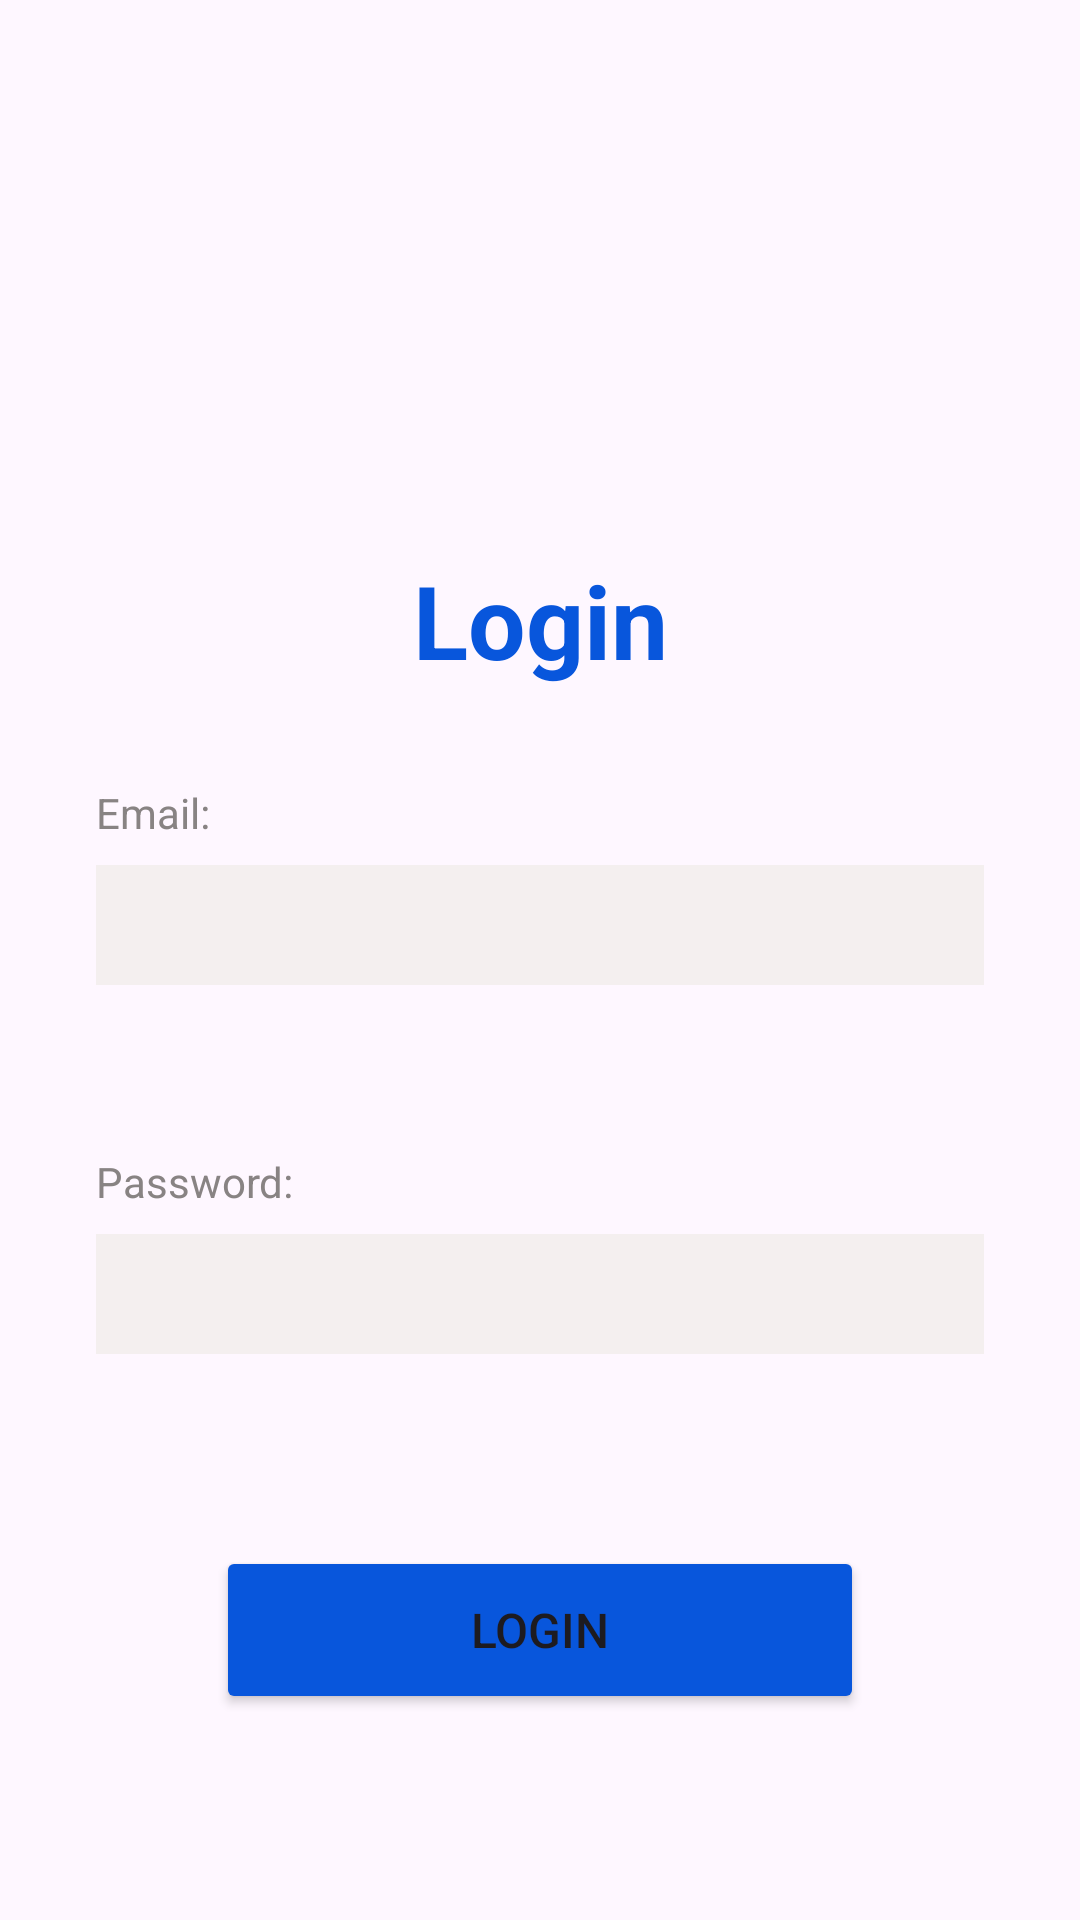

Here is an Android app screen rendered from its layout file. Give the layout XML and the strings, colors and styles it references.
<!-- AndroidManifest.xml: application theme Theme.Ortalamaapp -->
<!-- res/layout/activity_main.xml -->
<?xml version="1.0" encoding="utf-8"?>
<androidx.constraintlayout.widget.ConstraintLayout xmlns:android="http://schemas.android.com/apk/res/android"
    xmlns:app="http://schemas.android.com/apk/res-auto"
    xmlns:tools="http://schemas.android.com/tools"
    android:id="@+id/main"
    android:layout_width="match_parent"
    android:layout_height="match_parent"
    tools:context=".MainActivity">

    <TextView
        android:id="@+id/loginText"
        android:layout_width="0dp"
        android:layout_height="wrap_content"
        android:layout_marginStart="100dp"
        android:layout_marginTop="32dp"
        android:layout_marginEnd="100dp"
        android:text="Login"
        android:textAlignment="center"
        android:textColor="#0856DC"
        android:textSize="34sp"
        android:textStyle="bold"
        app:layout_constraintEnd_toEndOf="parent"
        app:layout_constraintHorizontal_bias="0.0"
        app:layout_constraintStart_toStartOf="parent"
        app:layout_constraintTop_toBottomOf="@+id/imageView" />

    <TextView
        android:id="@+id/textView3"
        android:layout_width="wrap_content"
        android:layout_height="wrap_content"
        android:layout_marginStart="32dp"
        android:layout_marginTop="32dp"
        android:text="Email:"
        android:textColor="#888383"
        app:layout_constraintStart_toStartOf="parent"
        app:layout_constraintTop_toBottomOf="@+id/loginText" />

    <EditText
        android:id="@+id/textEmailAddress"
        android:paddingStart="5dp"
        android:layout_width="0dp"
        android:layout_height="40dp"
        android:layout_marginStart="32dp"
        android:layout_marginTop="8dp"
        android:layout_marginEnd="32dp"
        android:background="#F4EFEF"
        android:ems="10"
        android:inputType="textEmailAddress"
        android:textSize="14sp"
        app:layout_constraintEnd_toEndOf="parent"
        app:layout_constraintStart_toStartOf="parent"
        app:layout_constraintTop_toBottomOf="@+id/textView3" />

    <TextView
        android:id="@+id/textView4"
        android:layout_width="wrap_content"
        android:layout_height="wrap_content"
        android:layout_marginStart="32dp"
        android:layout_marginTop="56dp"
        android:text="Password:"
        android:textColor="#888383"
        app:layout_constraintStart_toStartOf="parent"
        app:layout_constraintTop_toBottomOf="@+id/textEmailAddress" />

    <EditText
        android:id="@+id/TextPassword"
        android:paddingStart="5dp"
        android:layout_width="0dp"
        android:layout_height="40dp"
        android:layout_marginStart="32dp"
        android:layout_marginTop="8dp"
        android:layout_marginEnd="32dp"
        android:background="#F4EFEF"
        android:ems="10"
        android:inputType="textPassword"
        android:textSize="14sp"
        app:layout_constraintEnd_toEndOf="parent"
        app:layout_constraintStart_toStartOf="parent"
        app:layout_constraintTop_toBottomOf="@+id/textView4" />

    <Button
        android:id="@+id/buttonLogin"
        android:layout_width="0dp"
        android:layout_height="56dp"
        android:layout_marginStart="72dp"
        android:layout_marginTop="64dp"
        android:layout_marginEnd="72dp"
        android:backgroundTint="#0856DC"
        android:text="Login"
        android:textSize="16sp"
        app:layout_constraintEnd_toEndOf="parent"
        app:layout_constraintStart_toStartOf="parent"
        app:layout_constraintTop_toBottomOf="@+id/TextPassword" />

    <ImageView
        android:id="@+id/imageView"
        android:layout_width="132dp"
        android:layout_height="120dp"
        android:layout_marginTop="32dp"
        app:layout_constraintEnd_toEndOf="parent"
        app:layout_constraintStart_toStartOf="parent"
        app:layout_constraintTop_toTopOf="parent"
        app:srcCompat="@drawable/calculator" />

</androidx.constraintlayout.widget.ConstraintLayout>
<!-- resources referenced by this layout -->
<resources>
  <style name="Theme.Ortalamaapp" parent="Base.Theme.Ortalamaapp" />
  <style name="Base.Theme.Ortalamaapp" parent="Theme.Material3.DayNight.NoActionBar">
          
          
      </style>
</resources>
